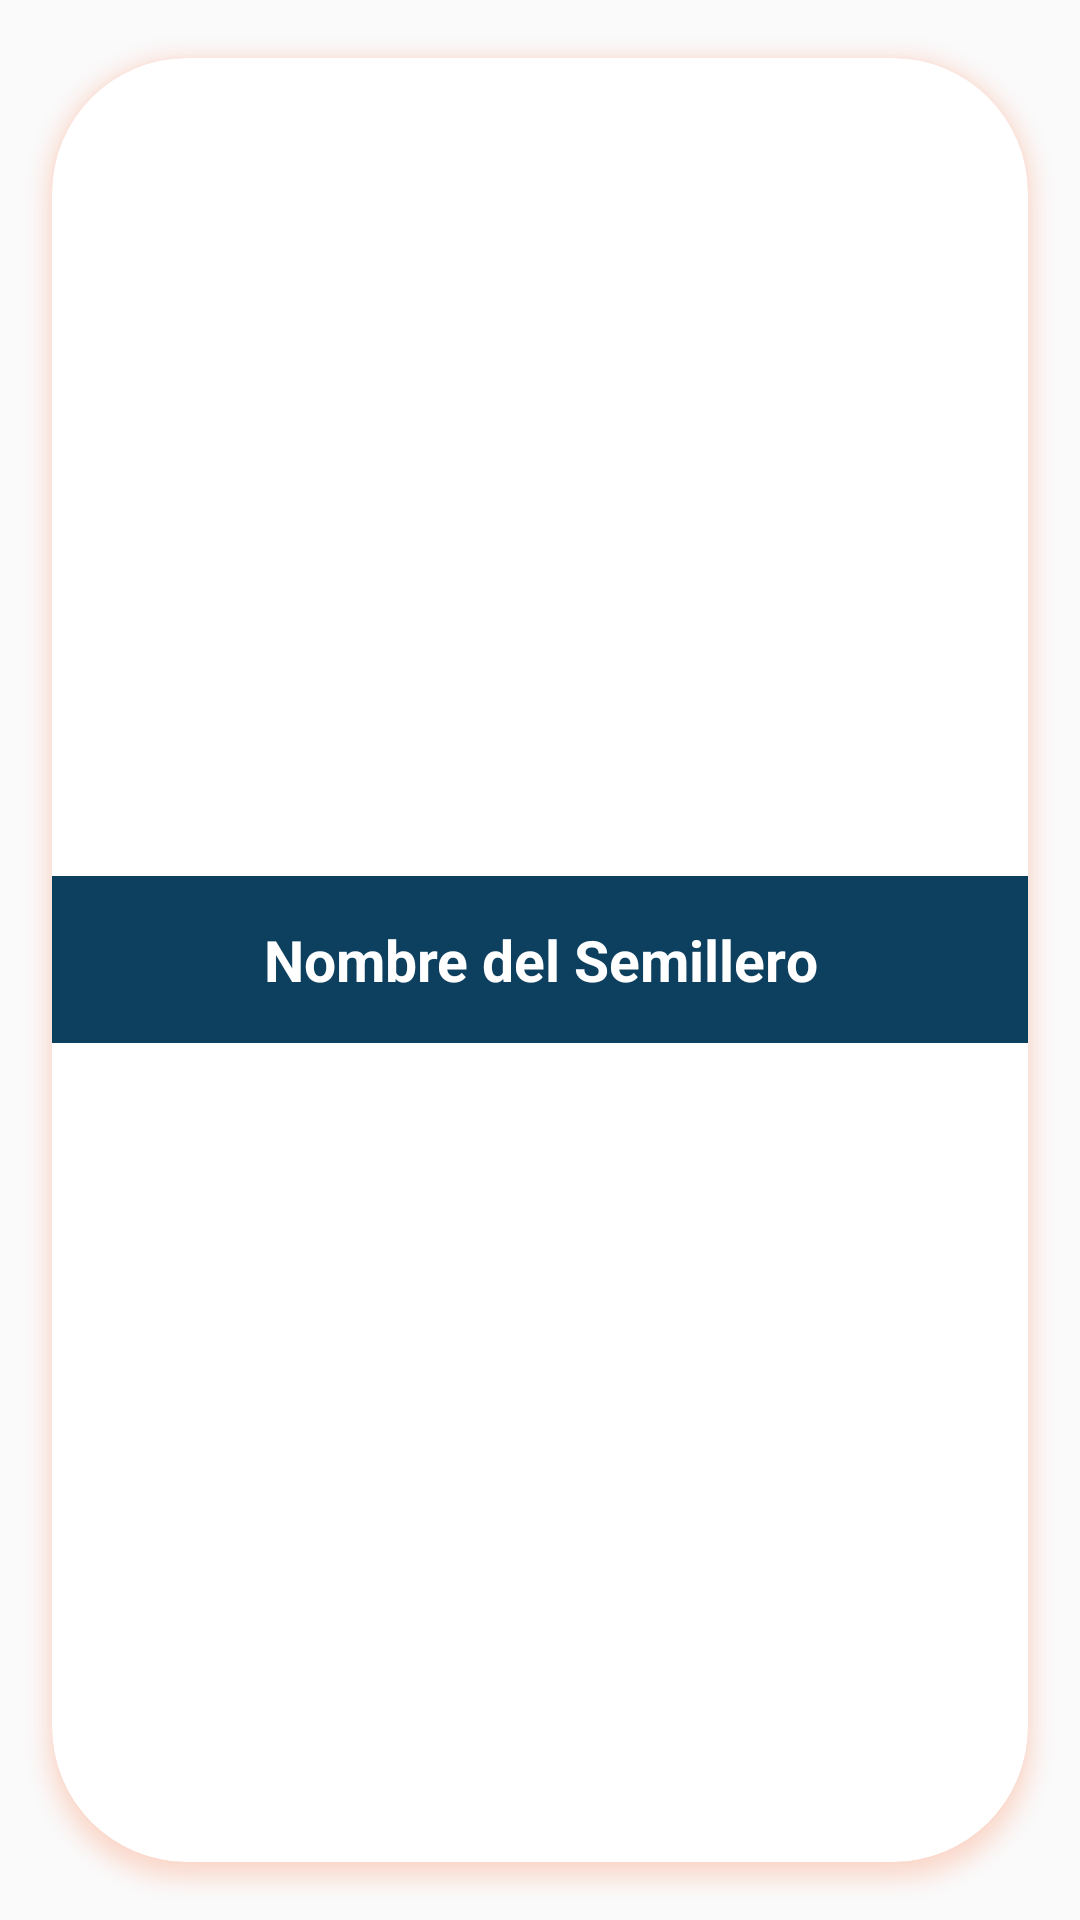

Android layout source for this screen:
<!-- AndroidManifest.xml: application theme Theme.SemilleroUniAutonoma.NoActionBar -->
<!-- res/layout/listseedbedbyuser.xml -->
<?xml version="1.0" encoding="utf-8"?>
<androidx.cardview.widget.CardView
    xmlns:android="http://schemas.android.com/apk/res/android"
    xmlns:tools="http://schemas.android.com/tools"
    xmlns:app="http://schemas.android.com/apk/res-auto"
    android:layout_width="match_parent"
    android:layout_height="wrap_content"
    android:id="@+id/expandible"
    android:orientation="vertical"
    tools:context=".view.inicio_logueados_estudiantes.Inicio_LogueadosFragment"
    android:background="@color/texto_secundario"
    android:animateLayoutChanges="true"
    app:cardUseCompatPadding="true"
    android:layout_margin="10dp"
    app:cardElevation="4dp"
    app:cardCornerRadius="45dp"
    android:outlineAmbientShadowColor="@color/educacion"
    android:outlineSpotShadowColor="@color/educacion">
    <LinearLayout
        android:id="@+id/layout"
        android:layout_width="match_parent"
        android:layout_height="wrap_content"
        android:orientation="vertical"
        android:animateLayoutChanges="true"
        android:layout_gravity="center"
        android:gravity="center">
        <RelativeLayout
            android:layout_width="match_parent"
            android:layout_height="wrap_content">
            <LinearLayout
                android:layout_width="match_parent"
                android:layout_height="wrap_content"
                android:orientation="vertical">
                <TextView
                    android:id="@+id/titulo_semillero"
                    android:text="Nombre del Semillero"
                    android:textStyle="bold"
                    android:layout_width="match_parent"
                    android:layout_height="match_parent"
                    android:gravity="center"
                    android:layout_gravity="center"
                    android:textColor="@color/white"
                    android:fontFamily="sans-serif"
                    android:background="@color/ingenieria"
                    android:textSize="19dp"
                    android:padding="15dp"/>
                <androidx.cardview.widget.CardView
                    android:layout_width="match_parent"
                    android:visibility="gone"
                    android:layout_height="wrap_content"
                    android:id="@+id/expand"
                    android:layout_gravity="center"
                    app:cardElevation="15dp"
                    android:backgroundTint="@color/ingenieria"
                    android:outlineAmbientShadowColor="@color/ingenieria"
                    android:outlineSpotShadowColor="@color/ingenieria">
                    <LinearLayout
                        android:layout_width="match_parent"
                        android:layout_height="wrap_content"
                        android:orientation="vertical">
                        <LinearLayout
                            android:layout_width="wrap_content"
                            android:layout_height="wrap_content"
                            android:layout_marginBottom="10dp">
                            <TextView
                                android:layout_width="wrap_content"
                                android:layout_height="wrap_content"
                                android:layout_marginLeft="15dp"
                                android:text="Lider:"
                                android:textColor="@color/texto_secundario"
                                android:textStyle="bold"
                                android:textSize="18dp"
                                android:fontFamily="sans-serif"/>
                            <TextView
                                android:id="@+id/nombre_lider"
                                android:layout_width="wrap_content"
                                android:layout_height="wrap_content"
                                android:layout_marginLeft="10dp"
                                android:text="Nombre Lider del Semillero"
                                android:textColor="@color/texto_secundario"
                                android:textSize="18dp"
                                android:fontFamily="sans-serif"/>

                        </LinearLayout>
                        <LinearLayout
                            android:layout_width="match_parent"
                            android:layout_height="match_parent"
                            android:orientation="vertical">
                            <TextView
                                android:layout_width="wrap_content"
                                android:layout_height="wrap_content"
                                android:text="Miembros"
                                android:textColor="@color/white"
                                android:textStyle="bold"
                                android:fontFamily="sans-serif"
                                android:layout_marginLeft="50dp"
                                android:layout_marginTop="10dp"/>
                            <LinearLayout
                                android:layout_width="300dp"
                                android:layout_height="wrap_content"
                                android:layout_gravity="center"
                                android:orientation="vertical">
                                <androidx.cardview.widget.CardView
                                    android:layout_width="match_parent"
                                    android:layout_height="wrap_content"
                                    android:layout_gravity="center"
                                    app:cardCornerRadius="20dp">
                                    <LinearLayout
                                        android:layout_width="match_parent"
                                        android:layout_height="match_parent"
                                        android:orientation="vertical">
                                        <androidx.recyclerview.widget.RecyclerView
                                            android:id="@+id/listmiembros_semillero"
                                            android:layout_width="match_parent"
                                            android:layout_height="wrap_content"/></LinearLayout>
                                </androidx.cardview.widget.CardView>
                            </LinearLayout>
                        </LinearLayout>

                        <TextView
                            android:id="@+id/descripcion_semillero"
                            android:layout_width="330dp"
                            android:layout_height="wrap_content"
                            android:background="@drawable/estilo_texto"
                            android:backgroundTint="@color/texto_secundario"
                            android:text="@string/desc_ing"
                            android:textColor="@color/negro"
                            android:textSize="15dp"
                            android:textStyle="italic"
                            android:padding="15dp"
                            android:layout_marginTop="20dp"
                            android:layout_marginBottom="20dp"
                            android:layout_gravity="center">
                        </TextView>
                    </LinearLayout>

                </androidx.cardview.widget.CardView>
            </LinearLayout>
        </RelativeLayout>
    </LinearLayout>
</androidx.cardview.widget.CardView>
<!-- resources referenced by this layout -->
<resources>
  <color name="educacion">#FF4801</color>
  <color name="ingenieria">#0D405E</color>
  <color name="negro">#000000</color>
  <color name="texto_secundario">#EDEAE5</color>
  <color name="white">#FFFFFFFF</color>
  <!-- drawable estilo_texto (drawable) -->
  <?xml version="1.0" encoding="utf-8"?>
  <shape xmlns:android="http://schemas.android.com/apk/res/android"
      android:shape="rectangle">
  
      <corners android:bottomRightRadius="20dp"
          android:bottomLeftRadius="20dp"
          android:topRightRadius="20dp"
          android:topLeftRadius="20dp"/>
  
  </shape>
  <string name="desc_ing">La Facultad de Ingeniería forma profesionales con cultura de liderazgo, espíritu emprendedor y vocación investigativa, competentes para la aplicación y desarrollo de tecnologías en diferentes campos. La FAI centrará sus esfuerzos en la formación de líderes en creación, desarrollo, mantenimiento y gestión de soluciones tecnológicas y de ingeniería que contribuyan al desarrollo de la región.</string>
  <style name="Theme.SemilleroUniAutonoma.NoActionBar">
          <item name="windowActionBar">false</item>
          <item name="windowNoTitle">true</item>
      </style>
</resources>
